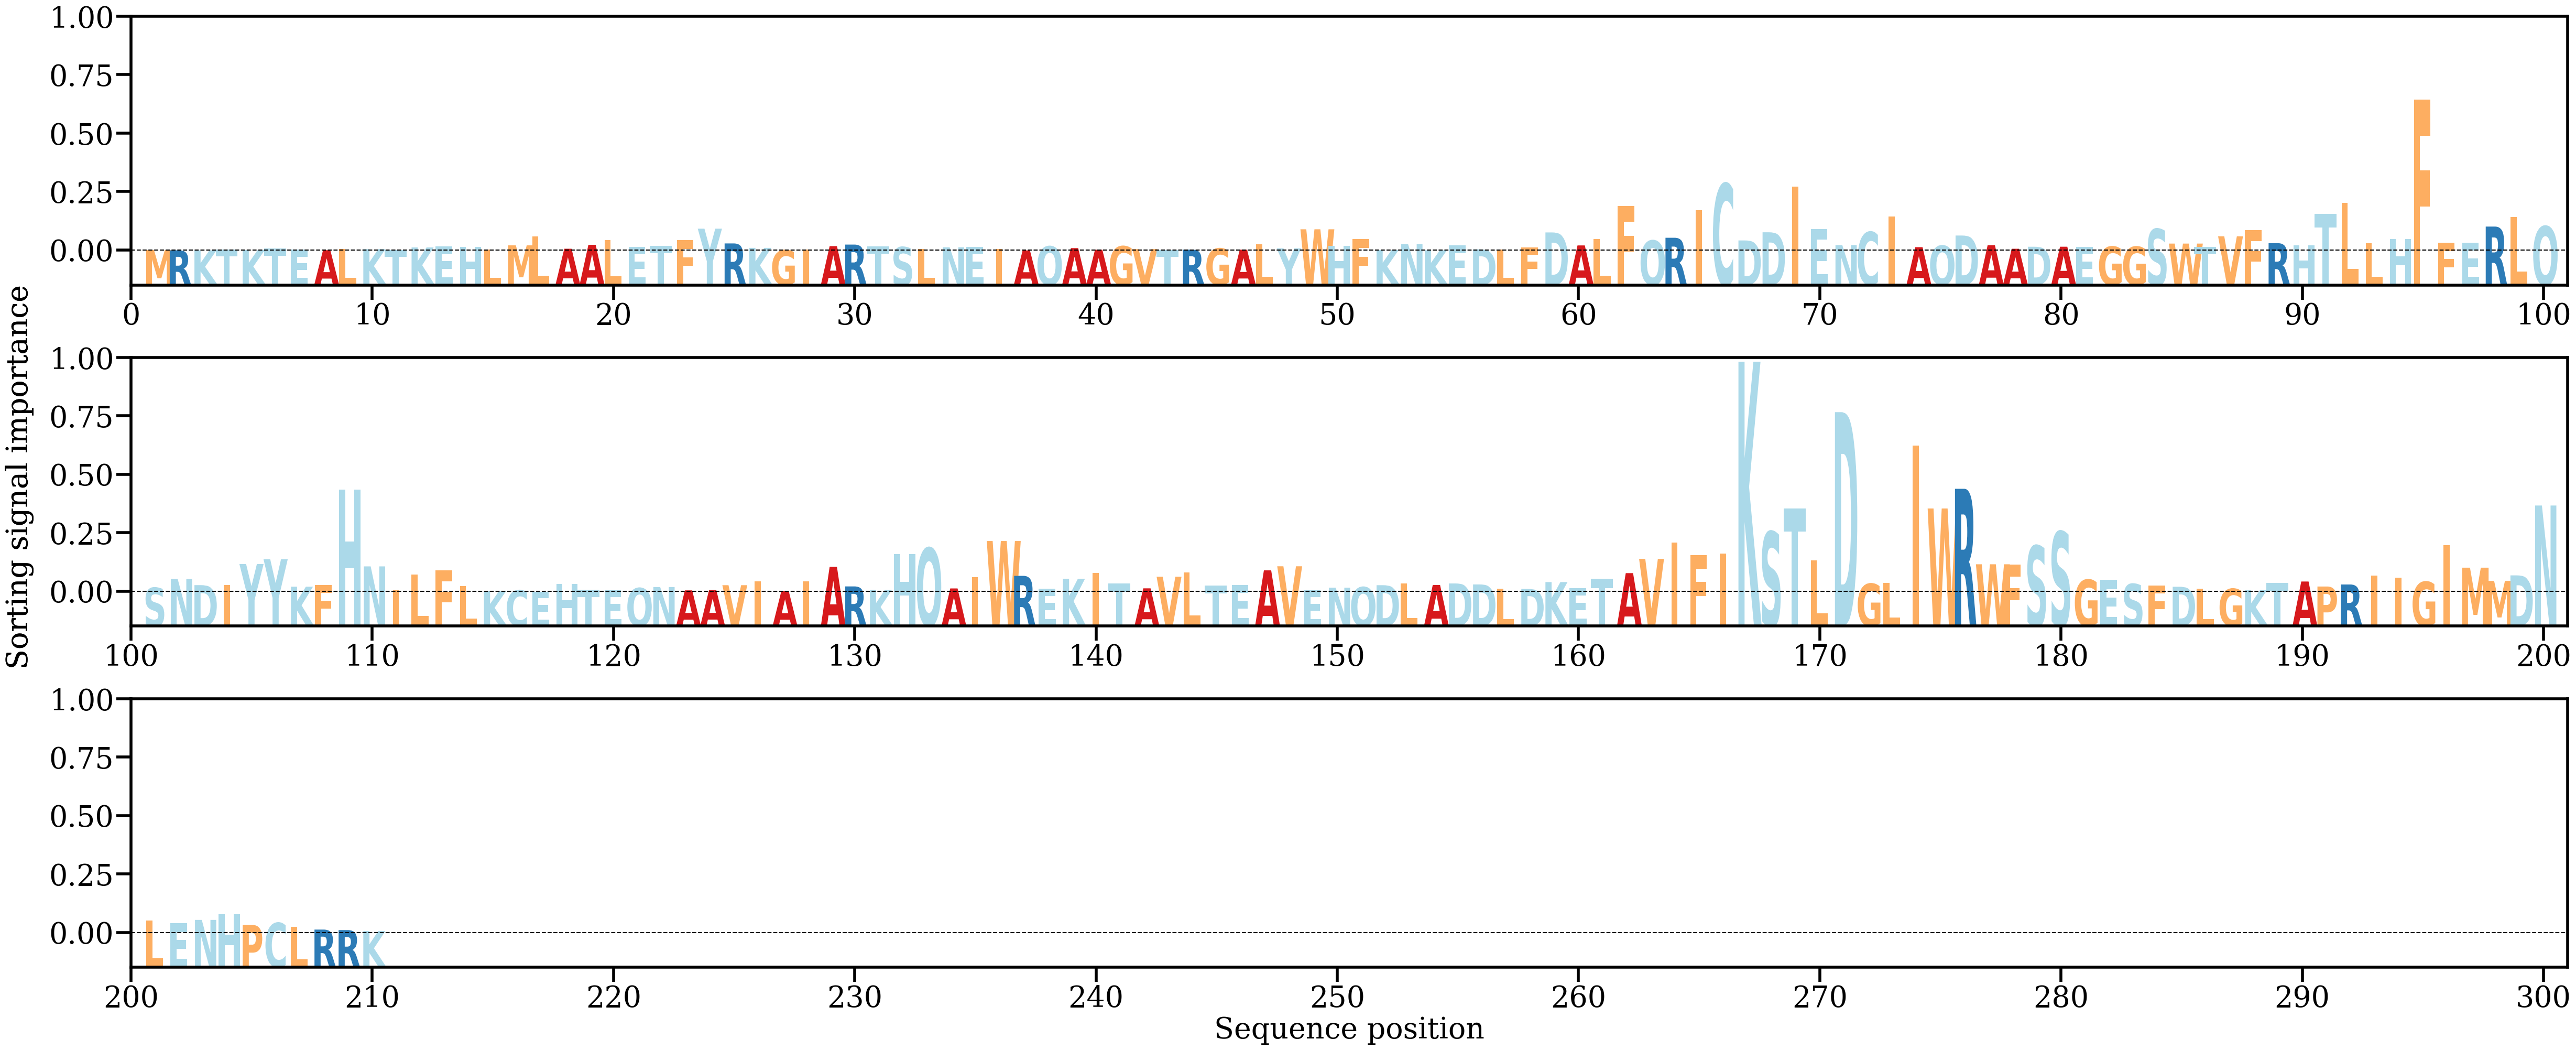

The table this chart was drawn from, first rows:
AA, Alpha
M, [0.00013147]
R, [5.5005326e-05]
K, [3.3112716e-05]
T, [0.00028264]
K, [0.00013553]
T, [0.00057458]
E, [0.00022344]
A, [9.416595e-05]
L, [0.00043718]
K, [0.00039558]
T, [0.00012806]
K, [0.00088421]
E, [0.00112228]
H, [0.00105689]
L, [0.00024706]
M, [0.00148543]
L, [0.00398799]
A, [0.00051319]
A, [0.00164651]
L, [0.00303292]
E, [0.00102253]
T, [0.00135197]
F, [0.0029281]
Y, [0.00626918]
R, [0.00203442]
K, [0.00076536]
G, [0.00010321]
I, [0.00027584]
A, [0.00125906]
R, [0.0017055]
T, [0.00117273]
S, [0.00099768]
L, [0.00036626]
N, [0.0009281]
E, [0.00103354]
I, [0.00045744]
A, [3.3411477e-05]
Q, [0.00120867]
A, [0.00069242]
A, [0.00023648]
G, [0.00122879]
V, [0.00039965]
T, [0.0002038]
R, [0.00025531]
G, [0.00059128]
A, [0.00024919]
L, [0.00177001]
Y, [0.00061354]
W, [0.00608904]
H, [0.00128434]
F, [0.00325582]
K, [0.00013953]
N, [0.00187762]
K, [6.7473695e-05]
E, [0.00151206]
D, [0.0003297]
L, [0.00031545]
F, [0.00092422]
D, [0.0051881]
A, [0.00146539]
... 150 more rows
